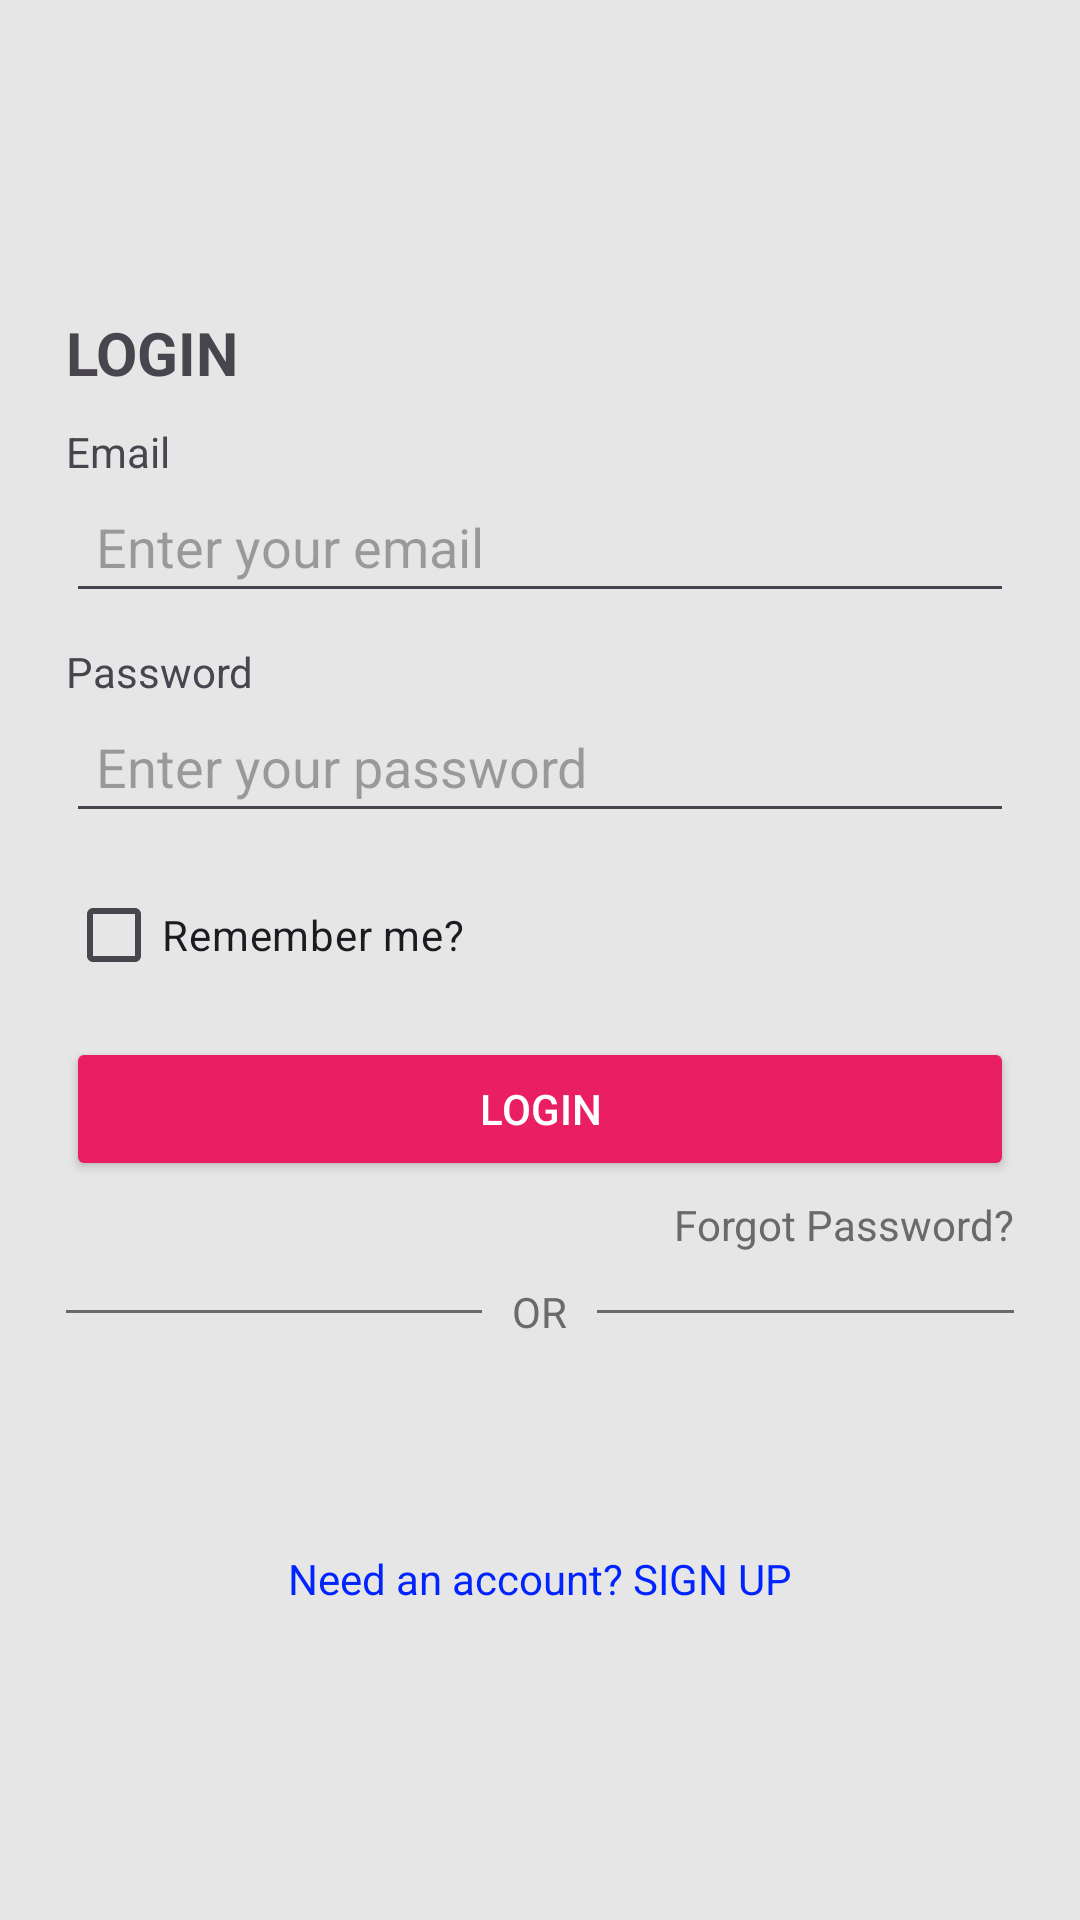

Produce the Android XML layout that renders to this screen, including the resource entries it uses.
<!-- AndroidManifest.xml: application theme Theme.Android_XML_Layout_Kotlin -->
<!-- res/layout/task_two.xml -->
<?xml version="1.0" encoding="utf-8"?>
<LinearLayout xmlns:android="http://schemas.android.com/apk/res/android"
    android:layout_width="match_parent"
    android:layout_height="match_parent"
    android:gravity="center"
    android:background="@color/lightGray"
    android:padding="2dp"
    android:orientation="vertical">

    <LinearLayout
        android:layout_width="match_parent"
        android:layout_height="wrap_content"
        android:orientation="vertical"
        android:padding="20dp">

        
        <TextView
            android:layout_width="wrap_content"
            android:layout_height="wrap_content"
            android:text="@string/login"
            android:textSize="20sp"
            android:textStyle="bold" />

        
        <TextView
            android:layout_width="wrap_content"
            android:layout_height="wrap_content"
            android:layout_marginTop="10dp"
            android:text="@string/email"
            android:textSize="14sp" />

        <EditText
            android:layout_width="match_parent"
            android:layout_height="wrap_content"
            android:autofillHints="creditCardExpirationDate"
            android:hint="@string/enter_your_email"
            android:inputType="textEmailAddress"
            android:padding="10dp" />

        
        <TextView
            android:layout_width="wrap_content"
            android:layout_height="wrap_content"
            android:layout_marginTop="10dp"
            android:text="@string/password"
            android:textSize="14sp" />

        <EditText
            android:layout_width="match_parent"
            android:layout_height="wrap_content"
            android:hint="@string/enter_your_password"
            android:importantForAutofill="no"
            android:inputType="textPassword"
            android:padding="10dp" />

        
        <LinearLayout
            android:layout_width="match_parent"
            android:layout_height="wrap_content"
            android:layout_marginTop="10dp"
            android:orientation="horizontal">

            <CheckBox
                android:layout_width="wrap_content"
                android:layout_height="wrap_content"
                android:text="@string/remember_me" />

        </LinearLayout>

        
        <Button
            android:layout_width="match_parent"
            android:layout_height="wrap_content"
            android:layout_marginTop="10dp"
            android:backgroundTint="@color/pink"
            android:padding="10dp"
            android:text="@string/login"
            android:textColor="@android:color/white" />

        
        <TextView
            android:layout_width="wrap_content"
            android:layout_height="wrap_content"
            android:layout_gravity="right"
            android:layout_marginTop="5dp"
            android:text="@string/forgot_password"
            android:textColor="@color/gray"
            android:textSize="14sp" />

        
        <LinearLayout
            android:layout_width="match_parent"
            android:layout_height="wrap_content"
            android:layout_marginTop="10dp"
            android:gravity="center"
            android:orientation="horizontal">

            <View
                android:layout_width="0dp"
                android:layout_height="1dp"
                android:layout_weight="1"
                android:background="@color/gray" />

            <TextView
                android:layout_width="wrap_content"
                android:layout_height="wrap_content"
                android:paddingHorizontal="10dp"
                android:text="@string/or"
                android:textColor="@color/gray"
                android:textSize="14sp" />

            <View
                android:layout_width="0dp"
                android:layout_height="1dp"
                android:layout_weight="1"
                android:background="@color/gray" />
        </LinearLayout>

        
        <LinearLayout
            android:layout_width="match_parent"
            android:layout_height="wrap_content"
            android:layout_marginTop="10dp"
            android:gravity="center"
            android:orientation="horizontal">

            <ImageView
                android:layout_width="40dp"
                android:layout_height="40dp"
                android:layout_margin="5dp"
                android:contentDescription="@string/todo"
                android:src="@drawable/ic_google" />

            <ImageView
                android:layout_width="40dp"
                android:layout_height="40dp"
                android:layout_margin="5dp"
                android:contentDescription="@string/todo"
                android:src="@drawable/ic_facebook" />

            <ImageView
                android:layout_width="40dp"
                android:layout_height="40dp"
                android:layout_margin="5dp"
                android:contentDescription="@string/todo"
                android:src="@drawable/ic_linkedin" />
        </LinearLayout>

        
        <TextView
            android:layout_width="wrap_content"
            android:layout_height="wrap_content"
            android:layout_gravity="center"
            android:layout_marginTop="10dp"
            android:text="@string/need_an_account_sign_up"
            android:textColor="@color/blue"
            android:textSize="14sp" />

    </LinearLayout>
    

</LinearLayout>
<!-- resources referenced by this layout -->
<resources>
  <color name="blue">#0024FF</color>
  <color name="gray">#6A6A6A</color>
  <color name="lightGray">#E6E6E6</color>
  <color name="pink">#E91E63</color>
  <string name="email">Email</string>
  <string name="enter_your_email">Enter your email</string>
  <string name="enter_your_password">Enter your password</string>
  <string name="forgot_password">Forgot Password?</string>
  <string name="login">LOGIN</string>
  <string name="need_an_account_sign_up">Need an account? SIGN UP</string>
  <string name="or">OR</string>
  <string name="password">Password</string>
  <string name="remember_me">Remember me?</string>
  <string name="todo">TODO</string>
  <style name="Theme.Android_XML_Layout_Kotlin" parent="Base.Theme.Android_XML_Layout_Kotlin" />
  <style name="Base.Theme.Android_XML_Layout_Kotlin" parent="Theme.Material3.DayNight.NoActionBar">
          
          
      </style>
</resources>
